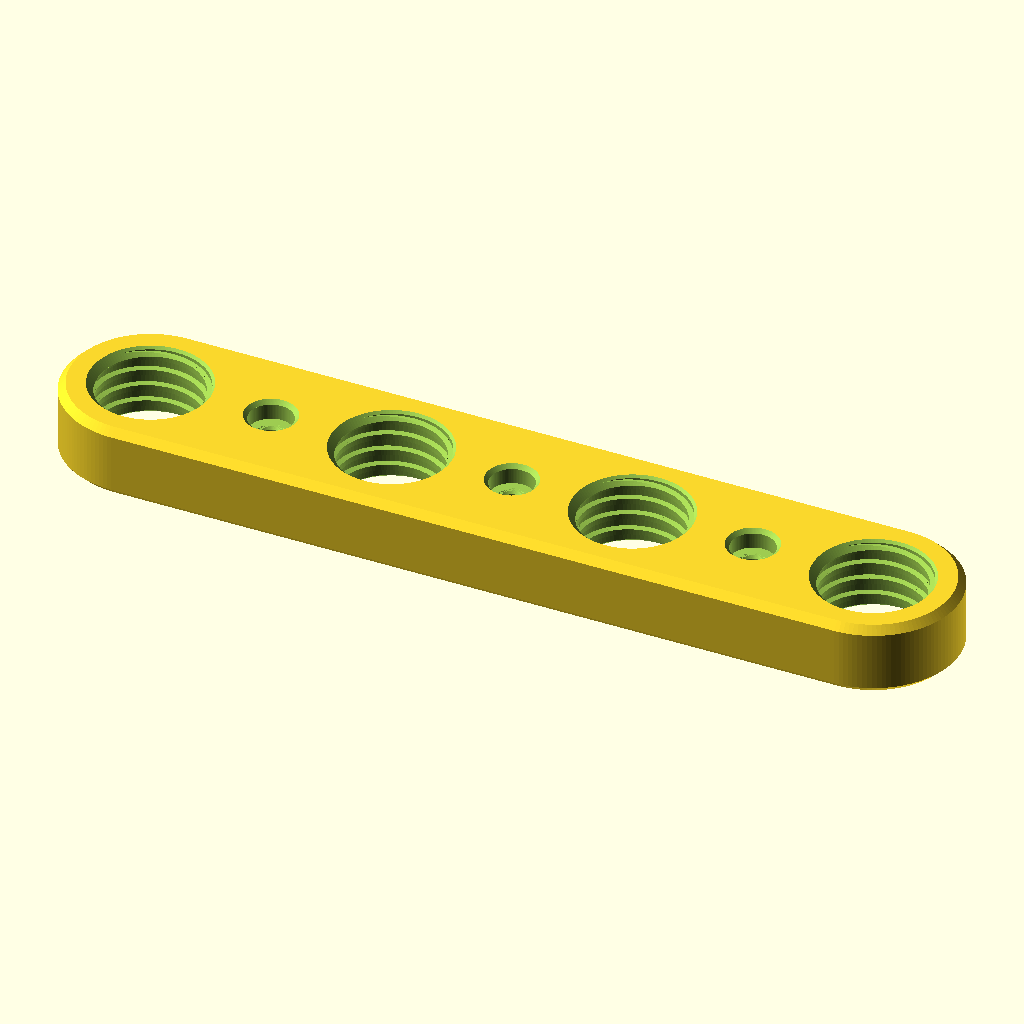
Cell 1 — every parameter at its default value.
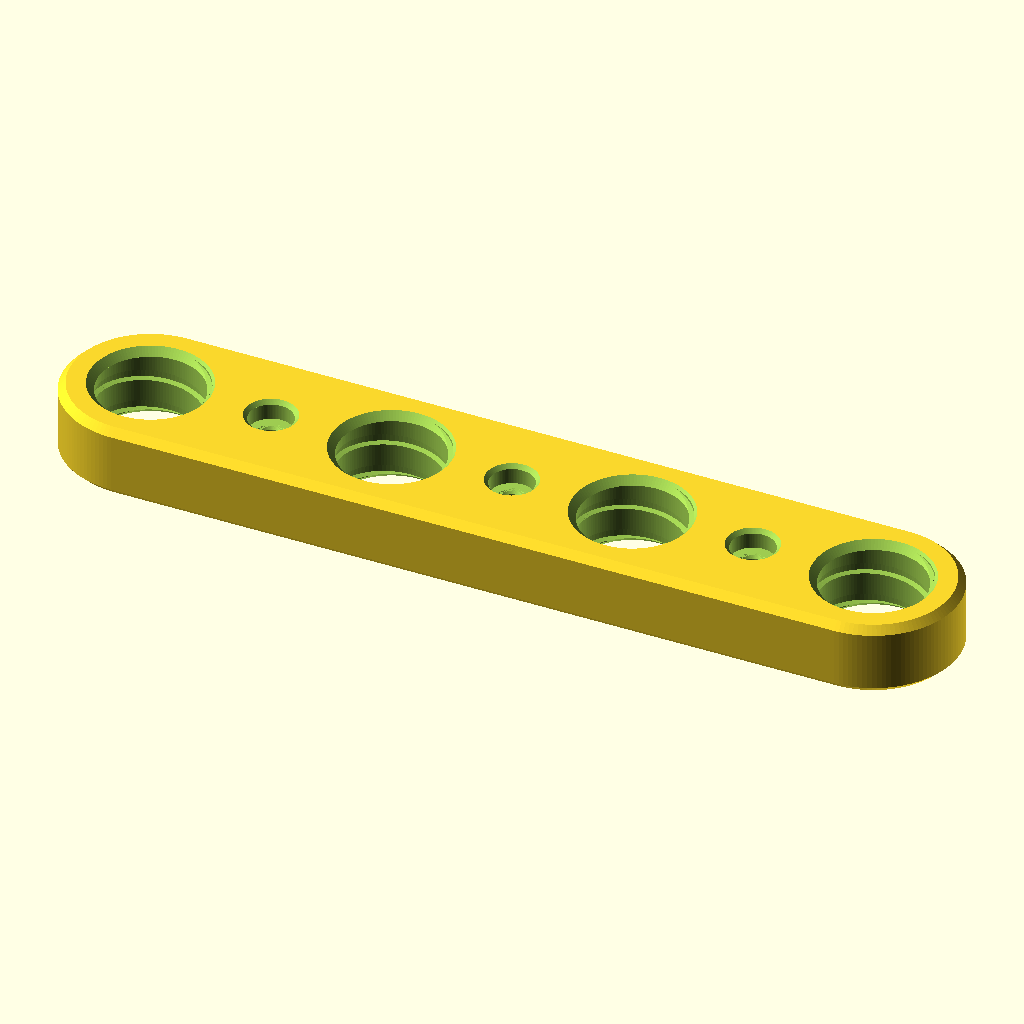
Cell 2 — pitch set to 7, the other parameters unchanged.
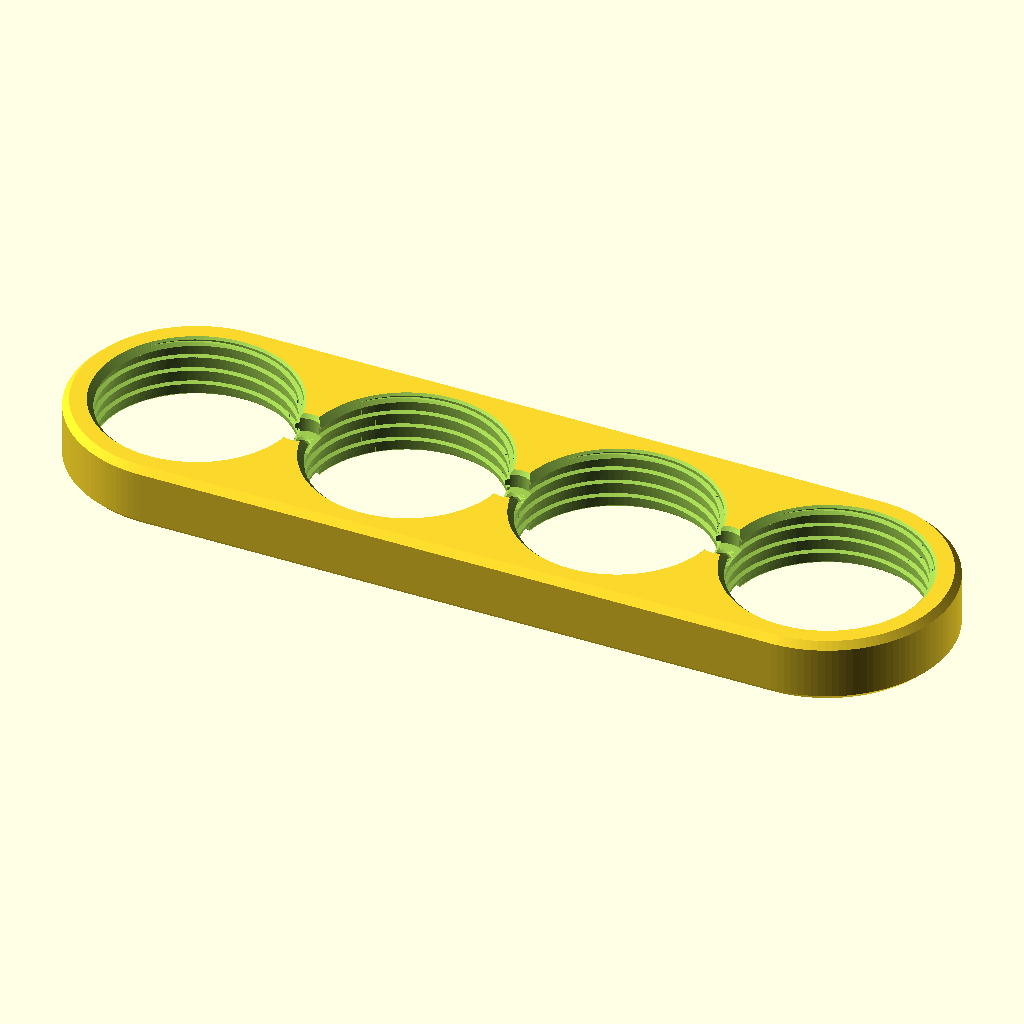
Cell 3: major_d = 46 (everything else at default).
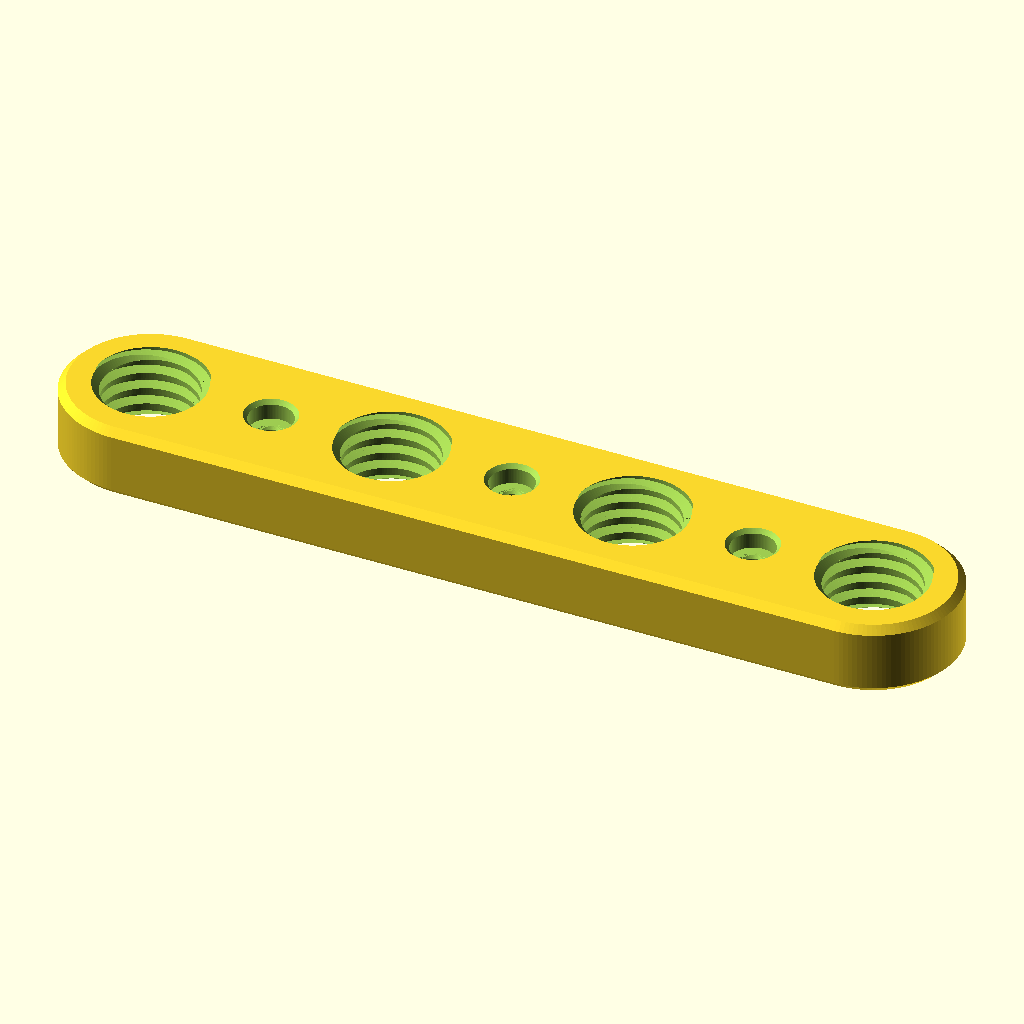
Cell 4: the same model with thread_h = 2.
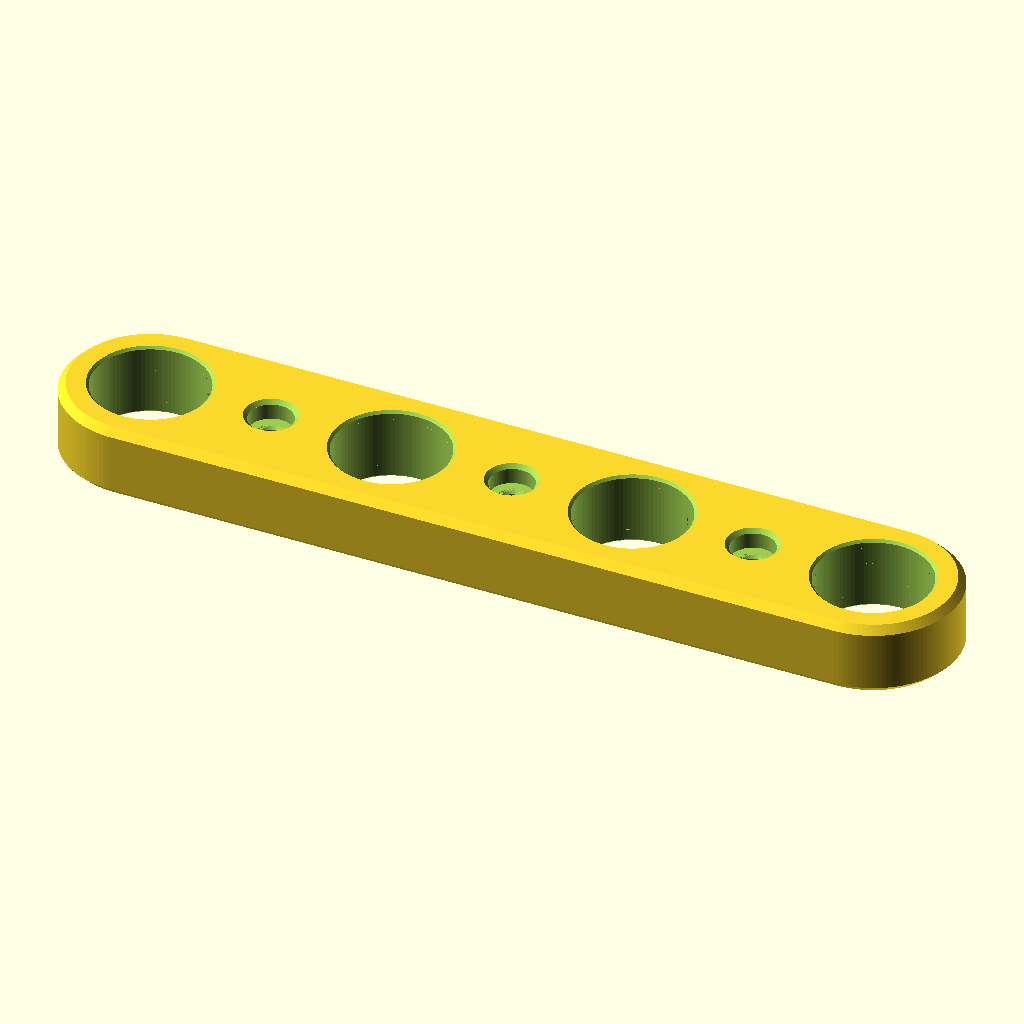
Cell 5 — groove_w set to 4, the other parameters unchanged.
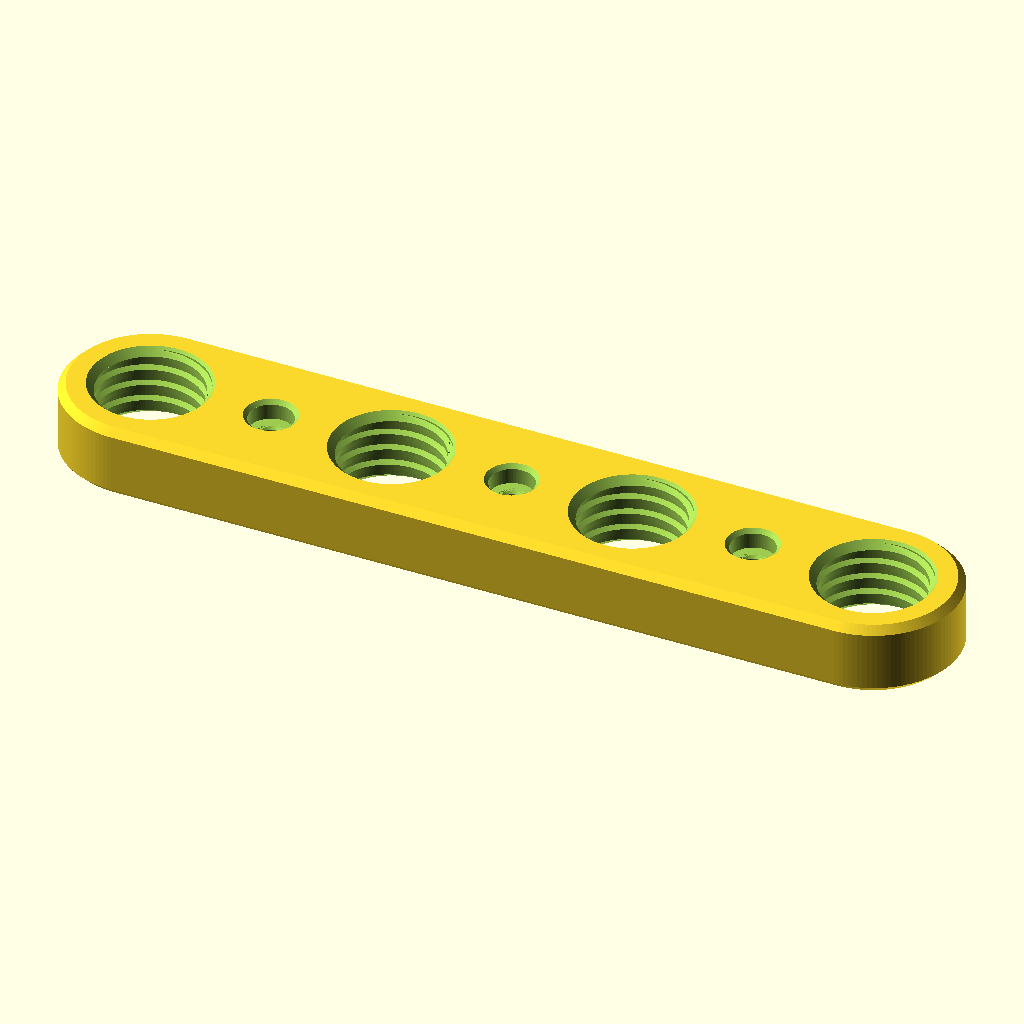
Cell 6: the same model with flank_angle = 29.
All cells are drawn from the same view direction (rotation 55°, 0°, 25°, orthographic, colour scheme Cornfield), but the view is re-fitted for each cell, so position and scale can differ between cells as well as the parameter.
OpenSCAD source file Pumpressor-Nozzle/Nozzle-Holder.scad:
/*
 * Nozzle holder strip (standalone)
 * --------------------------------
 * 4 through-threaded ACME holes, hole centers 50 mm apart, strip
 * 15 mm thick, rounded outer ends, chamfered outer edges. The
 * threaded holes are open on both faces and get a 45° lead-in
 * chamfer on each side.
 *
 * 3 mounting holes (Ø4 through) sit between each pair of threaded
 * holes, with Ø9 x 4 mm counterbores for round bolt heads on both
 * faces. The bottom counterbore stays fully open; only the Ø4 bore is
 * capped by a thin sacrificial membrane just above the counterbore
 * floor, so the hole can be printed without supports and the membrane
 * is poked out after printing.
 *
 * ACME thread geometry (self-contained, same construction as
 * acme_nut.scad): trapezoidal grooves with 29° included flank angle
 * are cut outward from a bore of diameter major_d - 2*thread_h.
 */

// ---------- Thread parameters ----------
pitch          = 3.5;    // thread step (axial distance between flanks)
major_d        = 23;     // thread OD = major diameter of the internal thread
thread_h       = 1.0;    // thread height (radial depth of groove)
groove_w       = 2.0;    // thread width: groove opening width at the bore
flank_angle    = 14.5;   // half of ACME 29° included angle

// ---------- Fit clearance ----------
clear_r        = 0.15;   // radial clearance (print-in-place / fit)
clear_a        = 0.2;    // axial (flank) clearance

// ---------- Thread derived ----------
minor_d        = major_d - 2 * thread_h;
tan_f          = tan(flank_angle);
r_bore         = minor_d / 2;
r_major        = major_d / 2;

// ---------- Strip parameters ----------
n_holes     = 4;
hole_pitch  = 50;      // center-to-center distance between holes
strip_t     = 15;      // strip thickness (Z)
edge_cham   = 1.5;     // chamfer on outer perimeter edges
hole_cham   = 1.5;     // 45° lead-in chamfer on hole edges, both faces
end_margin  = 2;       // material ring beyond thread major dia at the ends

// mounting holes (between each pair of threaded holes)
mount_d        = 4.0;  // mounting hole through-bore diameter
mount_cb_d     = 9.0;  // counterbore dia for round bolt head
mount_cb_dep   = 4.0;  // counterbore depth, on each face
mount_bore_ch  = 0.8;  // 45° chamfer on bore edges at counterbore floors
mount_cb_ch    = 0.8;  // 45° chamfer on head-bore openings at outer surfaces
mount_sacrif_t = 0.6;  // sacrificial membrane thickness left across the
                       // Ø4 bore just above the bottom counterbore floor
                       // (0 = plain through hole)

// derived
end_r       = r_major + 4 + end_margin;              // radius of rounded ends
half_span   = (n_holes - 1) * hole_pitch / 2;        // outer hole centers from origin
hole_x      = [ for (i = [0 : n_holes - 1]) -half_span + i * hole_pitch ];

$fa = 3;
$fs = 0.3;

// ---------- Cutter profile ----------
// Trapezoid of the male-thread ridge (used as boolean cutter).
// Points are [radius, axial_half_width]; width shrinks with radius.
module thread_profile() {
    r0 = r_bore - 0.25;                       // embed slightly into core
    r1 = r_major + clear_r;                   // crest (slight overshoot)
    // width at radius r: groove_w + 2*clear_a - 2*(r - r_bore)*tan_f
    w_at = function(r) (groove_w + 2 * clear_a) - 2 * (r - r_bore) * tan_f;
    w0v  = w_at(r0);
    w1v  = max(w_at(r1), 0.15);               // keep a small crest flat
    polygon([
        [r0, -w0v / 2],
        [r1, -w1v / 2],
        [r1,  w1v / 2],
        [r0,  w0v / 2],
    ]);
}

// ---------- Helical thread ridge ----------
module helix_thread(pitch, length, segs_per_turn = 90) {
    n = ceil(length / pitch * segs_per_turn);
    // thin extrusion: pure rotation of a flat 2D polygon would be
    // deleted by OpenSCAD as a degenerate (zero-thickness) object
    for (i = [0 : n - 1])
        hull() {
            translate([0, 0, i * pitch / segs_per_turn])
                rotate([0, 0, i * 360 / segs_per_turn])
                    rotate([90, 0, 0])
                        linear_extrude(height = 0.01, center = true) thread_profile();
            translate([0, 0, (i + 1) * pitch / segs_per_turn])
                rotate([0, 0, (i + 1) * 360 / segs_per_turn])
                    rotate([90, 0, 0])
                        linear_extrude(height = 0.01, center = true) thread_profile();
        }
}

// ---------- 2D footprint: stadium shape ----------
module strip_footprint() {
    hull() {
        translate([-half_span, 0]) circle(r = end_r);
        translate([ half_span, 0]) circle(r = end_r);
    }
}

// ---------- Body with chamfered top/bottom perimeter edges ----------
// Hull a shrunken footprint at each face with the full footprint inset
// by the chamfer: gives straight walls + chamfers top and bottom.
module strip_body() {
    c = edge_cham;
    hull() {
        // chamfered bottom edge
        linear_extrude(height = 0.01)
            offset(r = -c) strip_footprint();
        // straight wall section
        translate([0, 0, c])
            linear_extrude(height = strip_t - 2 * c)
                strip_footprint();
        // chamfered top edge
        translate([0, 0, strip_t])
            linear_extrude(height = 0.01)
                offset(r = -c) strip_footprint();
    }
}

// ---------- One ACME threaded-hole cutter ----------
// Core cylinder + helical ridge, running past both faces of the strip.
module hole_cutter() {
    extra   = pitch;
    h_total = strip_t + 2 * extra;
    rc      = r_bore + clear_r;
    ch      = hole_cham;
    union() {
        cylinder(h = h_total, d = 2 * rc, center = true);
        translate([0, 0, -h_total / 2 + extra])
            helix_thread(pitch, h_total);
        // 45° lead-in chamfers on both faces (extend past the face so
        // the cone cuts the full edge)
        translate([0, 0, -strip_t / 2 - 0.5])
            cylinder(h = ch + 0.5, r1 = rc + ch + 0.5, r2 = rc);
        translate([0, 0, strip_t / 2 - ch])
            cylinder(h = ch + 0.5, r1 = rc, r2 = rc + ch + 0.5);
    }
}

// midpoints between adjacent threaded holes
mount_x = [ for (i = [0 : n_holes - 2]) (hole_x[i] + hole_x[i + 1]) / 2 ];

// ---------- Final strip ----------
module strip_solid() {
    difference() {
        strip_body();
        for (x = hole_x)
            translate([x, 0, strip_t / 2])
                hole_cutter();
    }
}

module strip_with_mounts() {
    difference() {
        strip_solid();
        for (x = mount_x)
            translate([x, 0, strip_t / 2]) {
                // bore: starts at the sacrificial membrane just above
                // the bottom counterbore floor and cuts through the top
                // (with mount_sacrif_t = 0 this is a plain through bore)
                translate([0, 0, -strip_t / 2 + mount_cb_dep + mount_sacrif_t])
                    cylinder(h = strip_t + 4, d = mount_d);
                // 45° chamfers on the bore edges at both counterbore
                // floors (bottom one sits on the membrane above the floor)
                translate([0, 0, strip_t / 2 - mount_cb_dep - mount_bore_ch])
                    cylinder(h = mount_bore_ch,
                             r1 = mount_d / 2,
                             r2 = mount_d / 2 + mount_bore_ch);
                // the bottom floor chamfer is wider than the bore at
                // every height, so it would cut the membrane away and is
                // only kept for a plain through hole
                if (mount_sacrif_t == 0)
                    translate([0, 0, -strip_t / 2 + mount_cb_dep])
                        cylinder(h = mount_bore_ch,
                                 r1 = mount_d / 2 + mount_bore_ch,
                                 r2 = mount_d / 2);
                // 45° chamfers on the head-bore openings at the outer
                // surfaces (extend past the face to cut the full edge)
                translate([0, 0, -strip_t / 2 - 0.5])
                    cylinder(h = mount_cb_ch + 0.5,
                             r1 = mount_cb_d / 2 + mount_cb_ch + 0.5,
                             r2 = mount_cb_d / 2);
                translate([0, 0, strip_t / 2 - mount_cb_ch])
                    cylinder(h = mount_cb_ch + 0.5,
                             r1 = mount_cb_d / 2,
                             r2 = mount_cb_d / 2 + mount_cb_ch + 0.5);
                // head counterbores, both faces (extend 0.5 mm past the
                // face so the boolean doesn't leave a flush sliver
                // layer; the bottom one stops short of the floor by the
                // membrane thickness)
                translate([0, 0, -strip_t / 2 - 0.5])
                    cylinder(h = mount_cb_dep + 0.5 - mount_sacrif_t,
                             d = mount_cb_d);
                translate([0, 0, strip_t / 2 - mount_cb_dep])
                    cylinder(h = mount_cb_dep + 0.5, d = mount_cb_d);
            }
    }
}

render_strip = 1;
if (render_strip) strip_with_mounts();
Parameter table extracted from the source (name, type, default, range or options):
pitch: number, default 3.5
major_d: number, default 23
thread_h: number, default 1
groove_w: number, default 2
flank_angle: number, default 14.5
clear_r: number, default 0.15
clear_a: number, default 0.2
n_holes: number, default 4
hole_pitch: number, default 50
strip_t: number, default 15
edge_cham: number, default 1.5
hole_cham: number, default 1.5
end_margin: number, default 2
mount_d: number, default 4
mount_cb_d: number, default 9
mount_cb_dep: number, default 4
mount_bore_ch: number, default 0.8
mount_cb_ch: number, default 0.8
mount_sacrif_t: number, default 0.6
